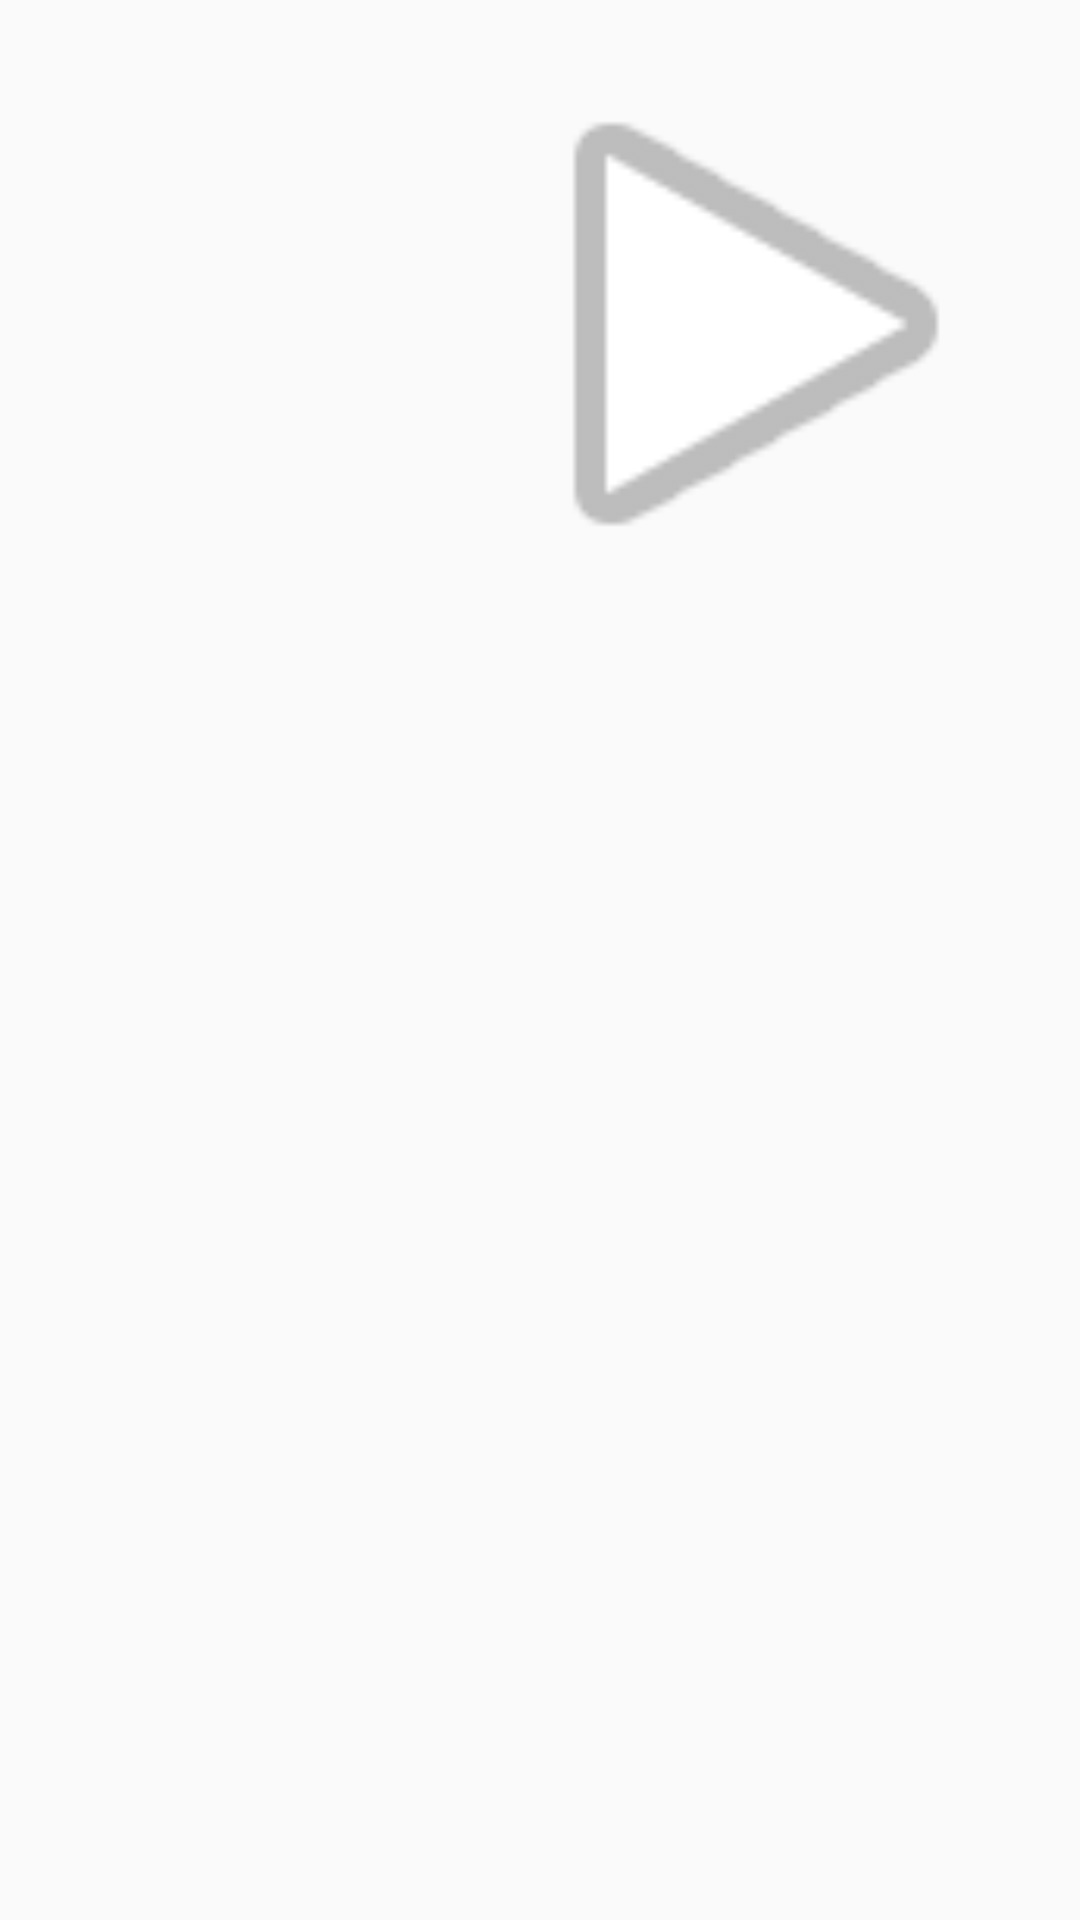

Android layout source for this screen:
<!-- AndroidManifest.xml: application theme AppTheme -->
<!-- res/layout/chat_sent_video_layout.xml -->
<?xml version="1.0" encoding="utf-8"?>
<RelativeLayout xmlns:android="http://schemas.android.com/apk/res/android"
    android:layout_width="wrap_content"
    android:layout_height="wrap_content"
    android:padding="8dp">

    <ImageView
        android:id="@+id/sent_video_thumbnail"
        android:layout_width="200dp"
        android:layout_height="200dp"
        android:scaleType="centerCrop"
        android:layout_alignParentEnd="true"
        android:src="@android:drawable/ic_media_play" />

</RelativeLayout>
<!-- resources referenced by this layout -->
<resources>
  <style name="AppTheme" parent="Theme.AppCompat.Light.NoActionBar">
          
          <item name="colorPrimary">@color/colorPrimary</item>
          <item name="colorPrimaryDark">@color/colorPrimaryDark</item>
          <item name="colorAccent">@color/colorAccent</item>
          <item name="drawerArrowStyle">@style/MainActivityDrawerArrowStyle</item>
          <item name="actionMenuTextColor">@color/hamburger</item>
          <item name="android:actionMenuTextColor">@color/hamburger</item>
          <item name="windowNoTitle">true</item>
          <item name="windowActionBar">false</item>
          <item name="android:windowLightStatusBar">true</item>
      </style>
  <color name="colorPrimary">#FAFAFB</color>
  <color name="colorPrimaryDark">#FAFAFB</color>
  <color name="colorAccent">#1976D2</color>
  <style name="MainActivityDrawerArrowStyle" parent="@style/Widget.AppCompat.DrawerArrowToggle">
          <item name="spinBars">true</item>
          <item name="color">@color/hamburger</item>
      </style>
  <color name="hamburger">#1976D2</color>
</resources>
